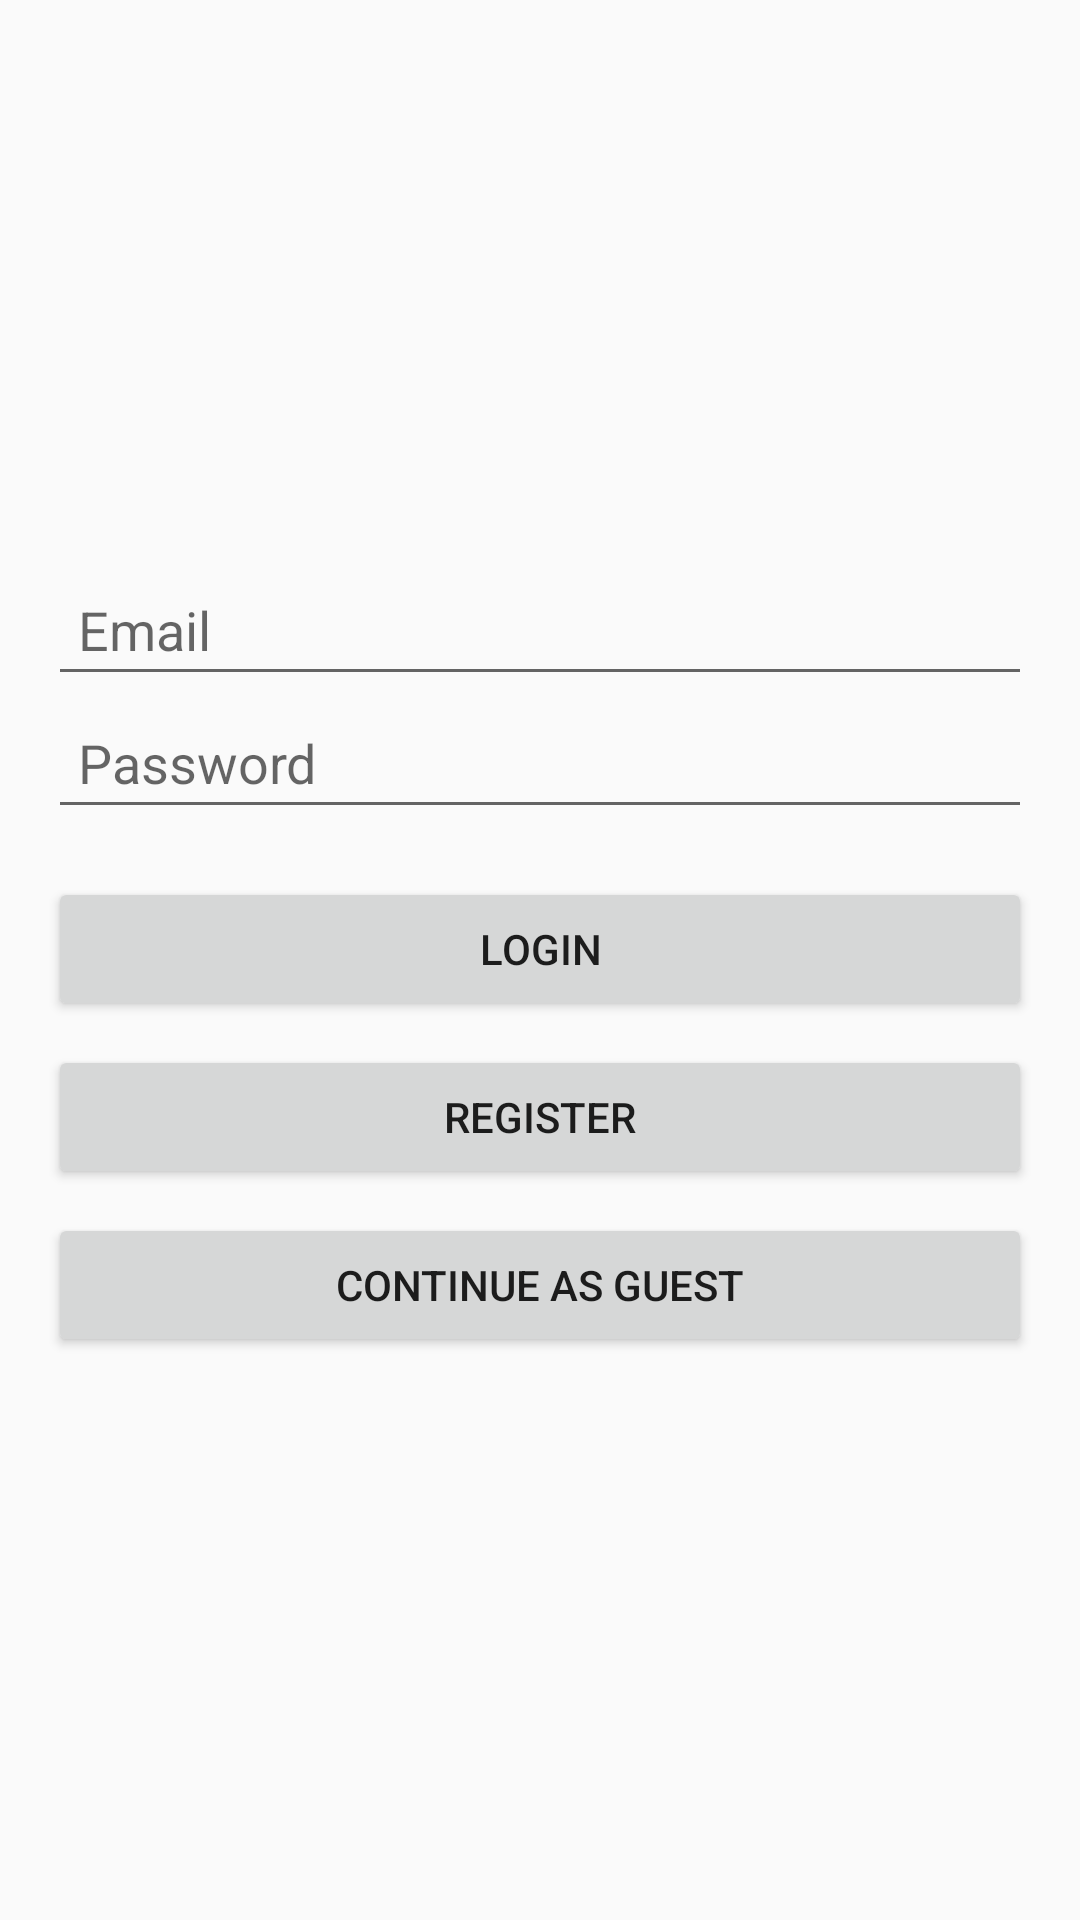

This screen was rendered from an Android layout file. Write that file and the resources it references.
<!-- AndroidManifest.xml: activity theme Theme.ChatApp -->
<!-- res/layout/activity_login.xml -->
<LinearLayout
    xmlns:android="http://schemas.android.com/apk/res/android"
    android:layout_width="match_parent"
    android:layout_height="match_parent"
    android:orientation="vertical"
    android:gravity="center"
    android:padding="16dp">

  
  <EditText
      android:id="@+id/emailEditText"
      android:layout_width="match_parent"
      android:layout_height="wrap_content"
      android:hint="Email"
      android:inputType="textEmailAddress"
      android:padding="10dp" />

  
  <EditText
      android:id="@+id/passwordEditText"
      android:layout_width="match_parent"
      android:layout_height="wrap_content"
      android:hint="Password"
      android:inputType="textPassword"
      android:padding="10dp" />

  
  <Button
      android:id="@+id/loginButton"
      android:layout_width="match_parent"
      android:layout_height="wrap_content"
      android:text="Login"
      android:layout_marginTop="16dp" />

  
  <Button
      android:id="@+id/registerButton"
      android:layout_width="match_parent"
      android:layout_height="wrap_content"
      android:text="Register"
      android:layout_marginTop="8dp" />

  
  <Button
      android:id="@+id/anonymousButton"
      android:layout_width="match_parent"
      android:layout_height="wrap_content"
      android:text="Continue as Guest"
      android:layout_marginTop="8dp" />
</LinearLayout>
<!-- resources referenced by this layout -->
<resources>
  <style name="Theme.ChatApp" parent="Theme.AppCompat.Light.DarkActionBar">
          
          <item name="colorPrimary">@color/purple_500</item>
          <item name="colorPrimaryDark">@color/purple_700</item>
          <item name="colorAccent">@color/teal_200</item>
      </style>
  <!-- not gathered from this repository: default colours our renderer supplied (Android Studio template values) -->
  <color name="purple_500">#FF6200EE</color>
  <color name="purple_700">#FF3700B3</color>
  <color name="teal_200">#FF03DAC5</color>
</resources>
